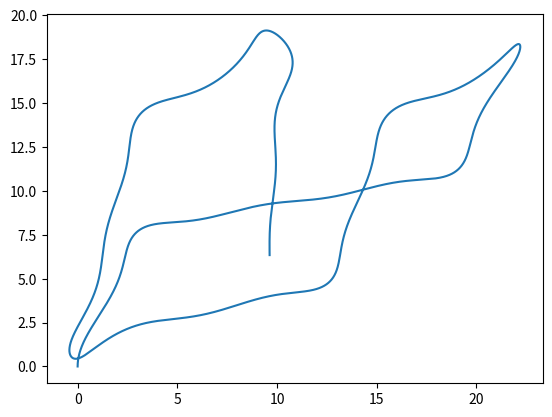

Here is the Python script that generated this plot:
# -*- coding: utf-8 -*-
"""

"""
import math
import numpy as np
import matplotlib.pyplot as plt

def deriv(farr,x):
    deriv_arr=np.array([farr[2],farr[3],np.sin(farr[1]),np.cos(farr[0])])    
    return(deriv_arr)

f0arr=np.array([0,0,0,0])
dt=1E-4
T=50.0
N=int(T/dt)

fsol=[]
fsol.append(f0arr)

time=0.0
for i in range (0,N):
    k1 = dt*deriv(f0arr,time)
    k2 = dt*deriv(f0arr+0.5*k1,time+0.5*dt)
    f1arr = f0arr+k2
    time  = time+dt
    fsol.append(f1arr)
    f0arr = f1arr

fsolution = np.array(fsol)

plt.plot(fsolution[:,0], fsolution[:,1])
plt.show()
